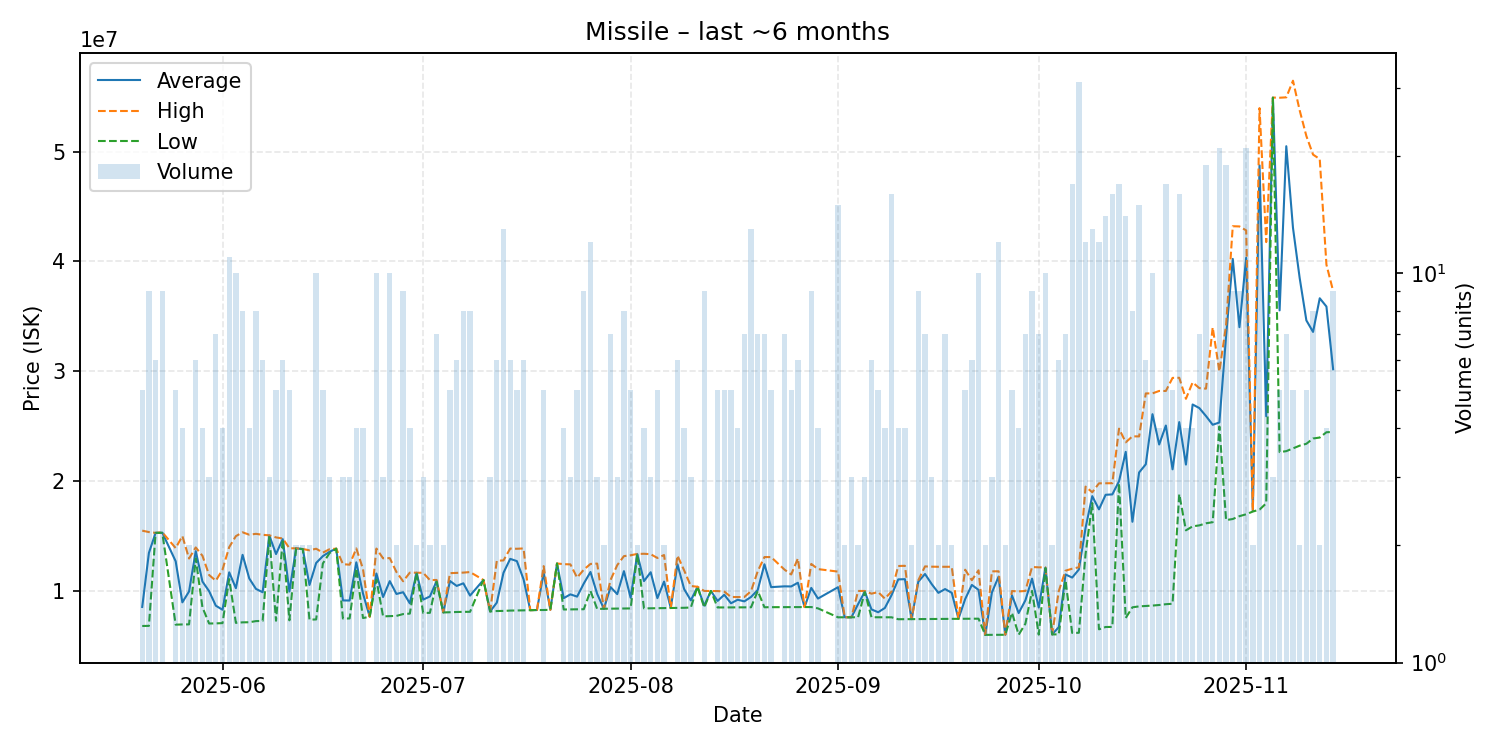

The table this chart was drawn from, first rows:
date, average, highest, lowest, order_count, volume
2025-05-20, 8543000, 15490000, 6809000, 5, 5
2025-05-21, 13463333, 15360000, 6820000, 8, 9
2025-05-22, 15290000, 15290000, 15290000, 5, 6
2025-05-23, 15305556, 15340000, 15290000, 8, 9
2025-05-25, 12702000, 13900000, 6930000, 5, 5
2025-05-26, 8962250, 15000000, 6949000, 4, 4
2025-05-27, 9953000, 12950000, 6956000, 2, 2
2025-05-28, 13626667, 13960000, 12955000, 4, 6
2025-05-29, 10858250, 13205000, 8511500, 4, 4
2025-05-30, 9978333, 11450000, 7035000, 3, 3
2025-05-31, 8656857, 10930000, 7047000, 7, 7
2025-06-01, 8288000, 11940000, 7070000, 4, 4
2025-06-02, 11695273, 13990000, 11075000, 9, 11
2025-06-03, 10251200, 14990000, 7092000, 6, 10
2025-06-04, 13289000, 15340000, 7141000, 6, 8
2025-06-05, 11135000, 15120000, 7150000, 4, 4
2025-06-06, 10188750, 15200000, 7254000, 8, 8
2025-06-07, 9883667, 15110000, 7272500, 5, 6
2025-06-08, 15043333, 15065000, 15000000, 3, 3
2025-06-09, 13357400, 14875000, 7287000, 5, 5
2025-06-10, 14718333, 14775000, 14690000, 6, 6
2025-06-11, 9949600, 13885000, 7325000, 5, 5
2025-06-12, 13880000, 13880000, 13880000, 1, 2
2025-06-13, 13815000, 13820000, 13810000, 2, 2
2025-06-14, 10542000, 13700000, 7384000, 2, 2
2025-06-15, 12549000, 13845000, 7405000, 9, 10
2025-06-16, 13170000, 13490000, 12500000, 5, 5
2025-06-17, 13566667, 13800000, 13450000, 3, 3
2025-06-18, 13850000, 13850000, 13850000, 1, 1
2025-06-19, 9138000, 12440000, 7487000, 3, 3
2025-06-20, 9126000, 12390000, 7494000, 3, 3
2025-06-21, 12607500, 13870000, 12060000, 4, 4
2025-06-22, 9761500, 11990000, 7533000, 3, 4
2025-06-23, 7650000, 7650000, 7650000, 1, 1
2025-06-24, 11590300, 13860000, 11030000, 9, 10
2025-06-25, 9446667, 12970000, 7685000, 3, 3
2025-06-26, 10895100, 12990000, 7703000, 8, 10
2025-06-27, 9724500, 11720000, 7729000, 2, 2
2025-06-28, 9882889, 10880000, 7895000, 8, 9
2025-06-29, 8868500, 11670000, 7936000, 3, 4
2025-06-30, 11660000, 11660000, 11660000, 2, 2
2025-07-01, 9211667, 11650000, 7992500, 3, 3
2025-07-02, 9498500, 10990000, 8007000, 2, 2
2025-07-03, 10895714, 11000000, 10845000, 7, 7
2025-07-04, 8046000, 8051000, 8041000, 2, 2
2025-07-05, 10907200, 11620000, 8066000, 5, 5
2025-07-06, 10457667, 11645000, 8083000, 6, 6
2025-07-07, 10695500, 11670000, 8097000, 8, 8
2025-07-08, 9578250, 11720000, 8100000, 5, 8
2025-07-10, 11000000, 11000000, 11000000, 1, 1
2025-07-11, 8133000, 8134500, 8131500, 3, 3
2025-07-12, 8936000, 12750000, 8172000, 5, 6
2025-07-13, 11656538, 12780000, 8183000, 11, 13
2025-07-14, 12922000, 13860000, 8212000, 4, 6
2025-07-15, 12716000, 13840000, 8220000, 5, 5
2025-07-16, 11049500, 13870000, 8233000, 6, 6
2025-07-17, 8249000, 8249000, 8249000, 1, 1
2025-07-18, 8263000, 8263000, 8263000, 1, 1
2025-07-19, 11648800, 12260000, 8264000, 5, 5
2025-07-20, 8284000, 8284000, 8284000, 1, 1
... 114 more rows
